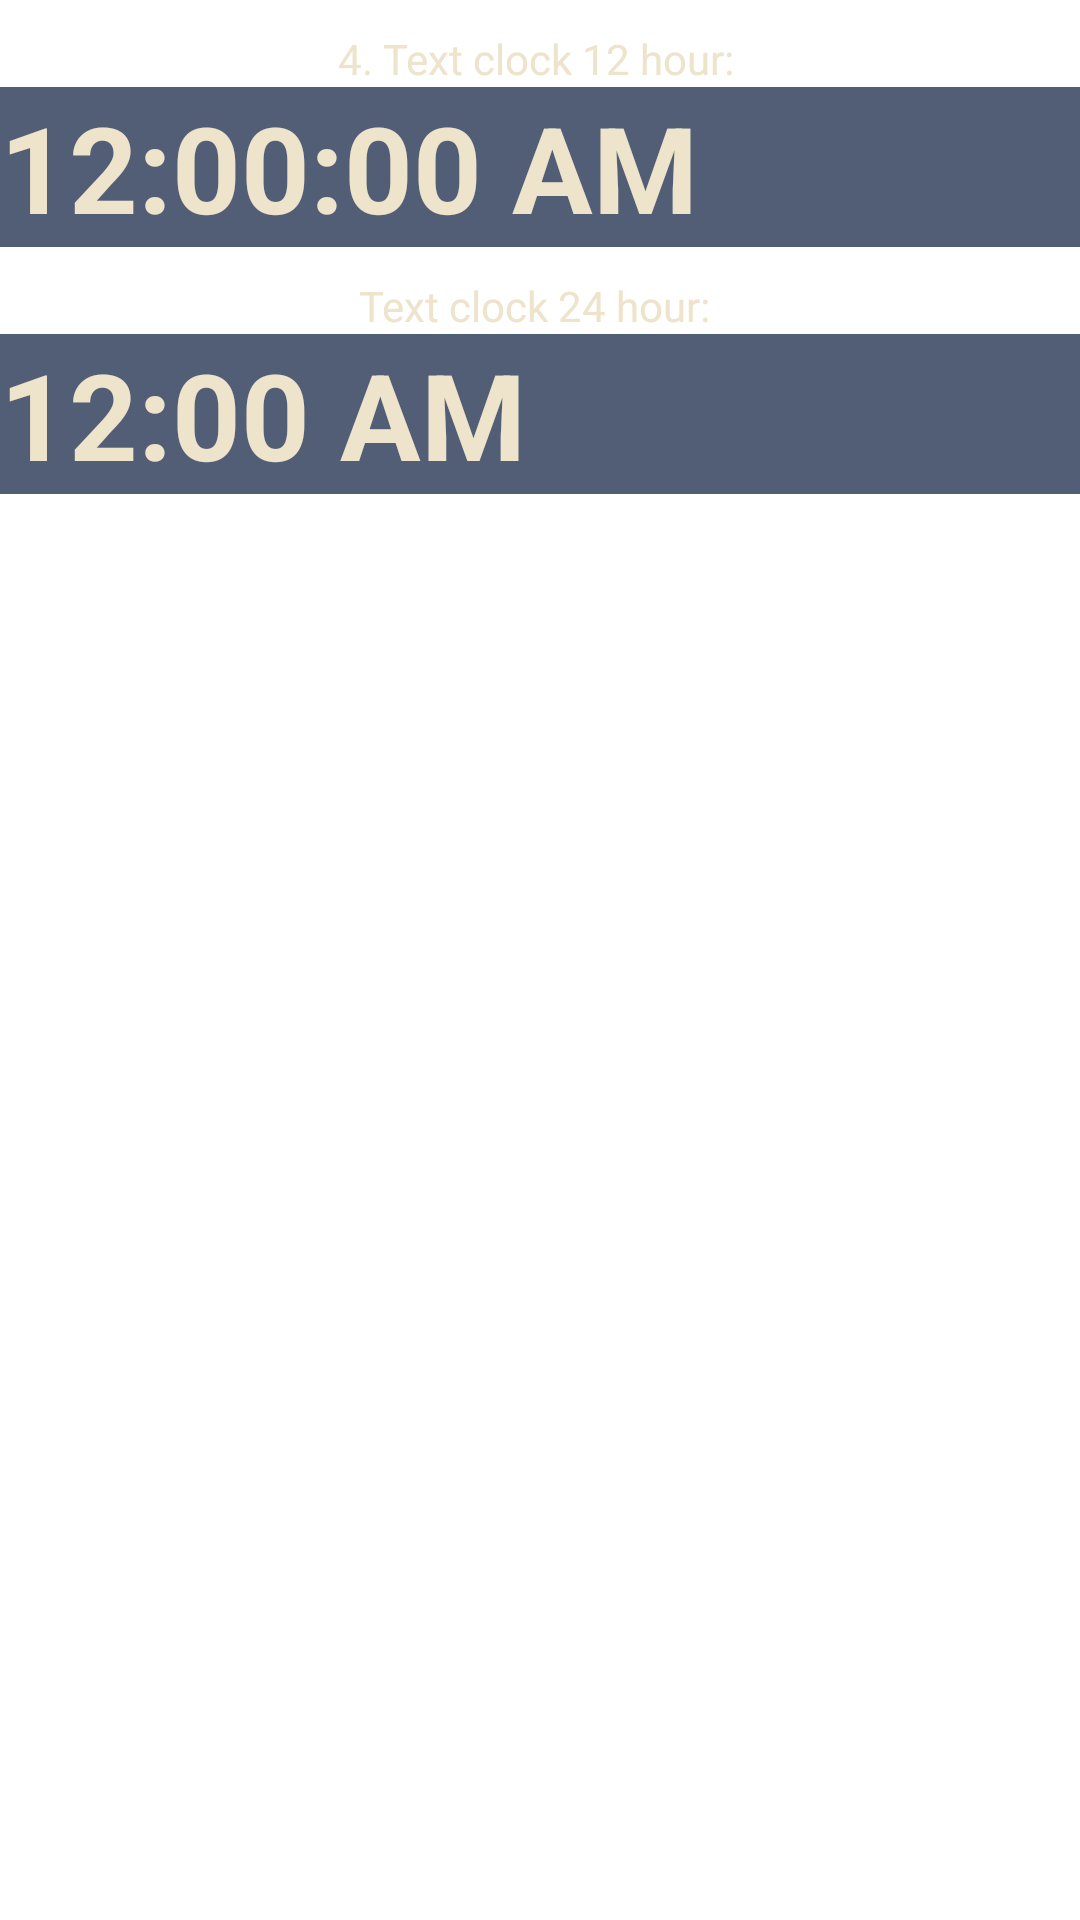

Produce the Android XML layout that renders to this screen, including the resource entries it uses.
<!-- AndroidManifest.xml: application theme Theme.A548E22MasVistas -->
<!-- res/layout/activity_main5.xml -->
<?xml version="1.0" encoding="utf-8"?>
<LinearLayout   xmlns:android="http://schemas.android.com/apk/res/android"
    xmlns:app="http://schemas.android.com/apk/res-auto"
    xmlns:tools="http://schemas.android.com/tools"
    android:layout_width="match_parent"
    android:layout_height="match_parent"
    tools:context=".MainActivity5"
    android:orientation="vertical"
    >
    <TextView
        android:layout_width="wrap_content"
        android:layout_height="wrap_content"
        android:layout_centerHorizontal="true"
        android:layout_gravity="center"
        android:layout_marginTop="10dp"
        android:gravity="center"
        android:text="4. Text clock 12 hour: "
        android:textColor="#EEE3CB" />
    <TextClock
        android:layout_width="match_parent"
        android:layout_height="wrap_content"
        android:layout_gravity="center"
        android:background="#525E75"
        android:format12Hour="hh:mm:ss a"
        android:textColor="#EEE3CB"
        android:textSize="40sp"
        android:textStyle="bold" />
    <TextView
        android:layout_width="wrap_content"
        android:layout_height="wrap_content"
        android:layout_centerHorizontal="true"
        android:layout_gravity="center"
        android:layout_marginTop="10dp"
        android:text="Text clock 24 hour: "
        android:textColor="#EEE3CB" />
    <TextClock
        android:layout_width="match_parent"
        android:layout_height="wrap_content"
        android:layout_gravity="center"
        android:background="#525E75"
        android:format24Hour="hh:mm:ss a"
        android:textColor="#EEE3CB"
        android:textSize="40sp"
        android:textStyle="bold" />
</LinearLayout>
<!-- resources referenced by this layout -->
<resources>
  <style name="Theme.A548E22MasVistas" parent="Theme.MaterialComponents.DayNight.NoActionBar">
          
          <item name="colorPrimary">@color/purple_500</item>
          <item name="colorPrimaryVariant">@color/purple_700</item>
          <item name="colorOnPrimary">@color/white</item>
          
          <item name="colorSecondary">@color/teal_200</item>
          <item name="colorSecondaryVariant">@color/teal_700</item>
          <item name="colorOnSecondary">@color/black</item>
          
          <item name="android:statusBarColor" tools:targetApi="l">?attr/colorPrimaryVariant</item>
          
      </style>
  <!-- not gathered from this repository: default colours our renderer supplied (Android Studio template values) -->
  <color name="purple_500">#FF6200EE</color>
  <color name="purple_700">#FF3700B3</color>
  <color name="teal_200">#FF03DAC5</color>
  <color name="teal_700">#FF018786</color>
  <color name="black">#FF000000</color>
  <color name="white">#FFFFFFFF</color>
</resources>
